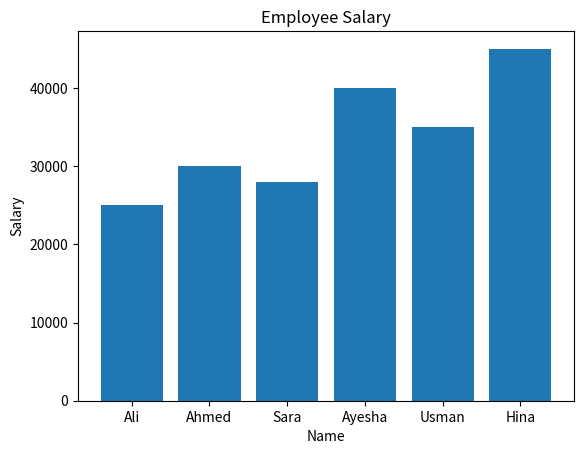

Python code for this plot:
import pandas as pd
import matplotlib.pyplot as plt

# Create data
data = {
    "Name": ["Ali", "Ahmed", "Sara", "Ayesha", "Usman", "Hina"],
    "Salary": [25000, 30000, 28000, 40000, 35000, 45000]
}

# Create DataFrame
df = pd.DataFrame(data)

print(df)

plt.title("Employee Salary")
plt.bar(df["Name"],df["Salary"])
plt.xlabel("Name")
plt.ylabel("Salary")
plt.show()